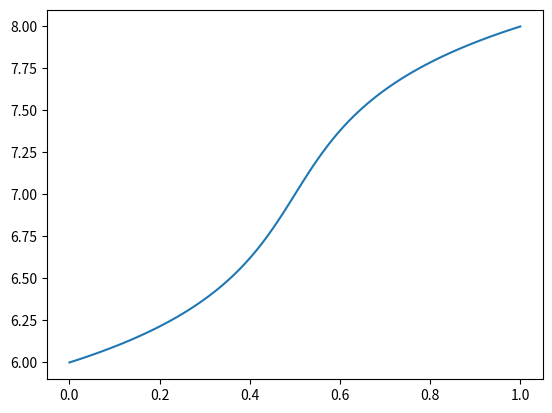

The script that saved this image:
""" import what is necessart """
import numpy as np
import matplotlib.pyplot as plt


KW = 1e-14

LAM_AH = 0.55
LAM_A = 1.0-LAM_AH
CA0 = 0.00

KA = 10**(-5.2)


def compute_AH(h):
    return CA0 * h / (h+KA)


def compute_A(h):
    return CA0 * KA/(h+KA)


def negative_charge(h):
    """ negative charge """
    return KW/h-h+compute_A(h)


def linear_mix(u, f0, f1):
    """ Linear Function """
    return f0*(1-u)+f1*u


def compute_h0(q):
    """ [H^+] when strong acid/base only """
    delta = q*q + 4 * KW
    return (np.sqrt(delta)-q)*0.5


pH0 = 6
h0 = 10**(-pH0)
q0 = negative_charge(h0)


pH1 = 8
h1 = 10**(-pH1)
q1 = negative_charge(h1)

u = np.linspace(0, 1, 101)
Q = linear_mix(u, q0, q1)
h = np.linspace(0, 1, len(u))

for i in range(len(u)):
    h[i] = compute_h0(Q[i])

plt.plot(u, -np.log10(h))
# plt.plot(u,h)
plt.show()
